Run: headless pygame with SDL's dummy video driver; simulated clock (each Clock.tick advances the game by its frame time, no real sleeping); random seed 0; keys injected as events and as key.get_pressed() state; no mouse input.
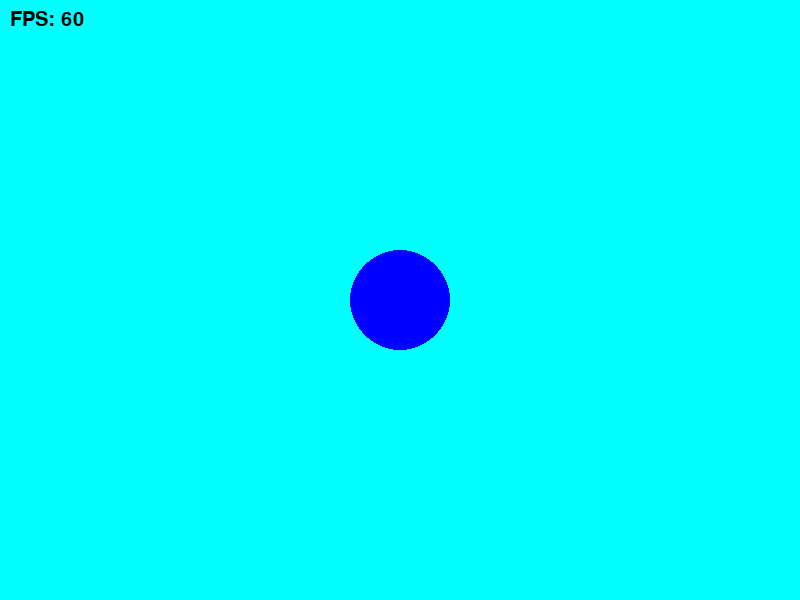
Frame 1 of 4 · flips 1–60 · no input
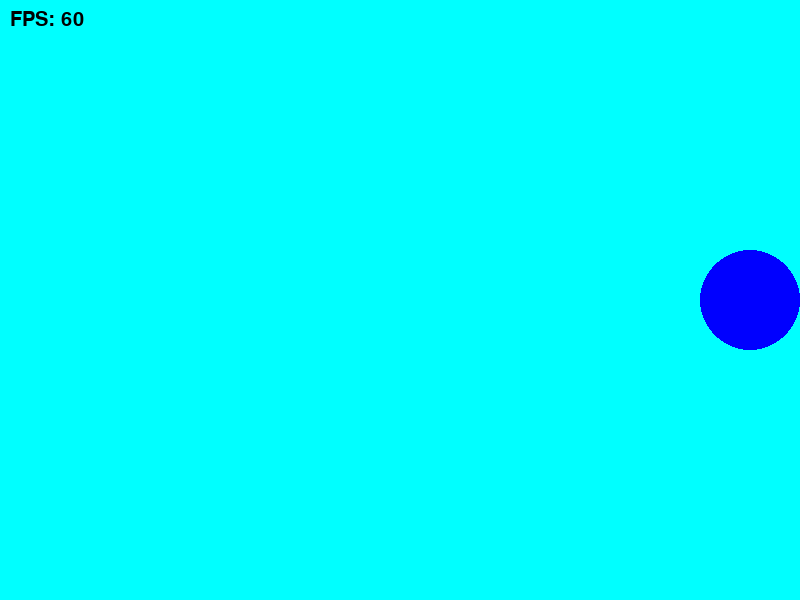
Frame 2 of 4 · flips 61–180 · tapped SPACE, RETURN · held RIGHT (→), D
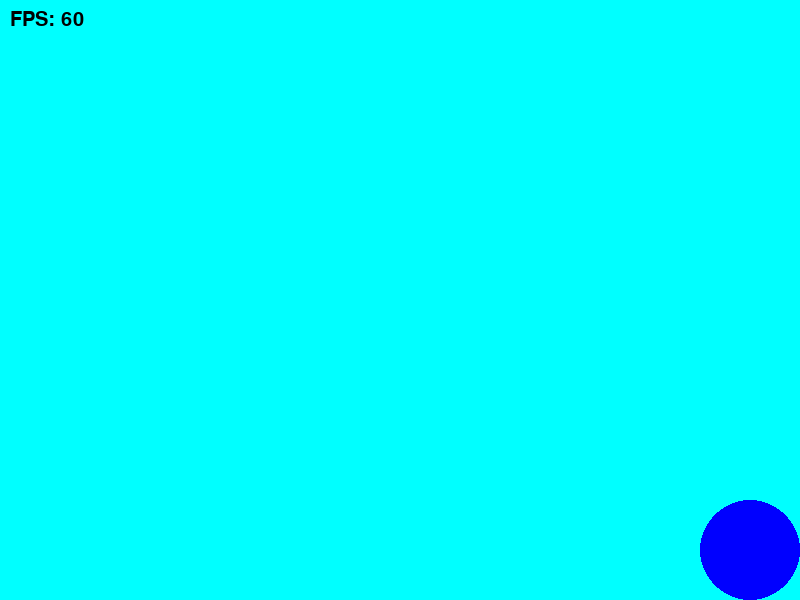
Frame 3 of 4 · flips 181–300 · held DOWN (↓), S
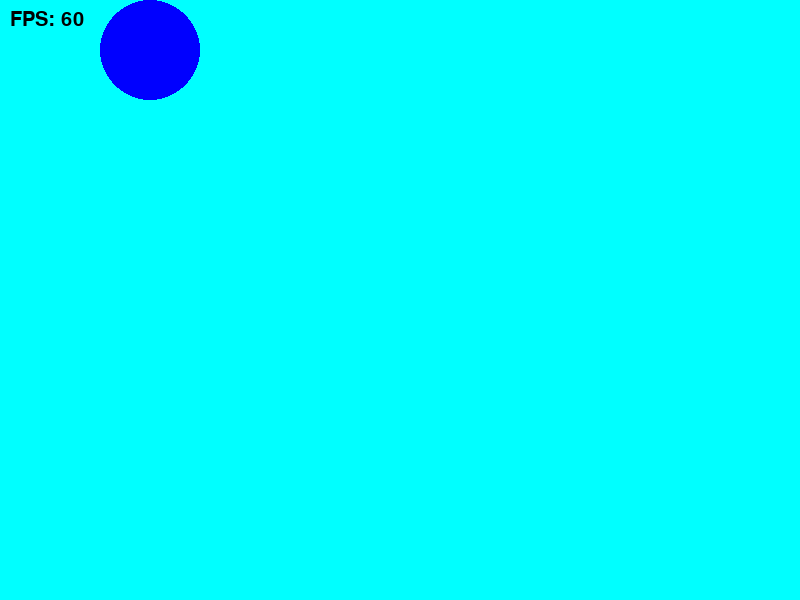
Frame 4 of 4 · flips 301–420 · held LEFT (←), A, UP (↑), W

The pygame program that drew these frames:

import pygame
import sys

pygame.init()

screen = pygame.display.set_mode((800, 600))
pygame.display.set_caption("My First Pygame")

WHITE = (0, 255, 255)
BLUE = (0, 0, 255)
BLACK = (0, 0, 0)
YELLOW = (255, 255, 0)
WHITE_CIRCLE = (255, 255, 255)

clock = pygame.time.Clock()
running = True

# 폰트 설정
font = pygame.font.SysFont(None, 30)

# 원 위치
x = 400
y = 300

# 기본 속도
speed = 5

# 원 반지름
radius = 50

# 🎨 색깔 리스트
colors = [BLUE, YELLOW, WHITE_CIRCLE]
color_index = 0

while running:
    for event in pygame.event.get():
        if event.type == pygame.QUIT:
            running = False

        # 🔥 F 키 누르면 색 변경
        if event.type == pygame.KEYDOWN:
            if event.key == pygame.K_f:
                color_index += 1
                if color_index >= len(colors):
                    color_index = 0

    # 키 입력 상태 가져오기
    keys = pygame.key.get_pressed()

    # Shift 누르면 속도 2배
    current_speed = speed
    if keys[pygame.K_LSHIFT] or keys[pygame.K_RSHIFT]:
        current_speed = speed * 2

    # WASD 이동
    if keys[pygame.K_w]:
        y -= current_speed
    if keys[pygame.K_s]:
        y += current_speed
    if keys[pygame.K_a]:
        x -= current_speed
    if keys[pygame.K_d]:
        x += current_speed

    # 화면 제한
    if x < radius:
        x = radius
    if x > 800 - radius:
        x = 800 - radius
    if y < radius:
        y = radius
    if y > 600 - radius:
        y = 600 - radius

    screen.fill(WHITE)

    # 🎨 현재 색으로 원 그리기
    pygame.draw.circle(screen, colors[color_index], (x, y), radius)

    # FPS 표시
    fps = int(clock.get_fps())
    fps_text = font.render(f"FPS: {fps}", True, BLACK)
    screen.blit(fps_text, (10, 10))

    pygame.display.flip()
    clock.tick(60)

pygame.quit()
sys.exit()
